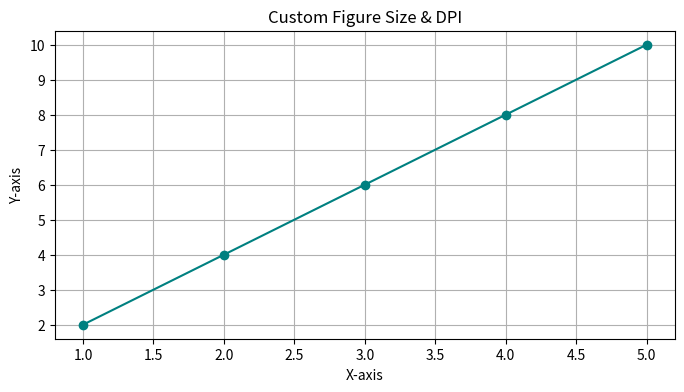

Source code (Python):
import matplotlib.pyplot as plt

x = [1, 2, 3, 4, 5]
y = [2, 4, 6, 8, 10]

# Create a figure with custom size & DPI
plt.figure(figsize=(8, 4), dpi=120)   # width=8in, height=4in, 120 pixels/inch

#-> DPI is used to customize the zooming of figure as per our need
#-> how many pixels are packed into each inch.

plt.plot(x, y, color="teal", marker="o")
plt.title("Custom Figure Size & DPI")
plt.xlabel("X-axis")
plt.ylabel("Y-axis")
plt.grid(True)

plt.show()
